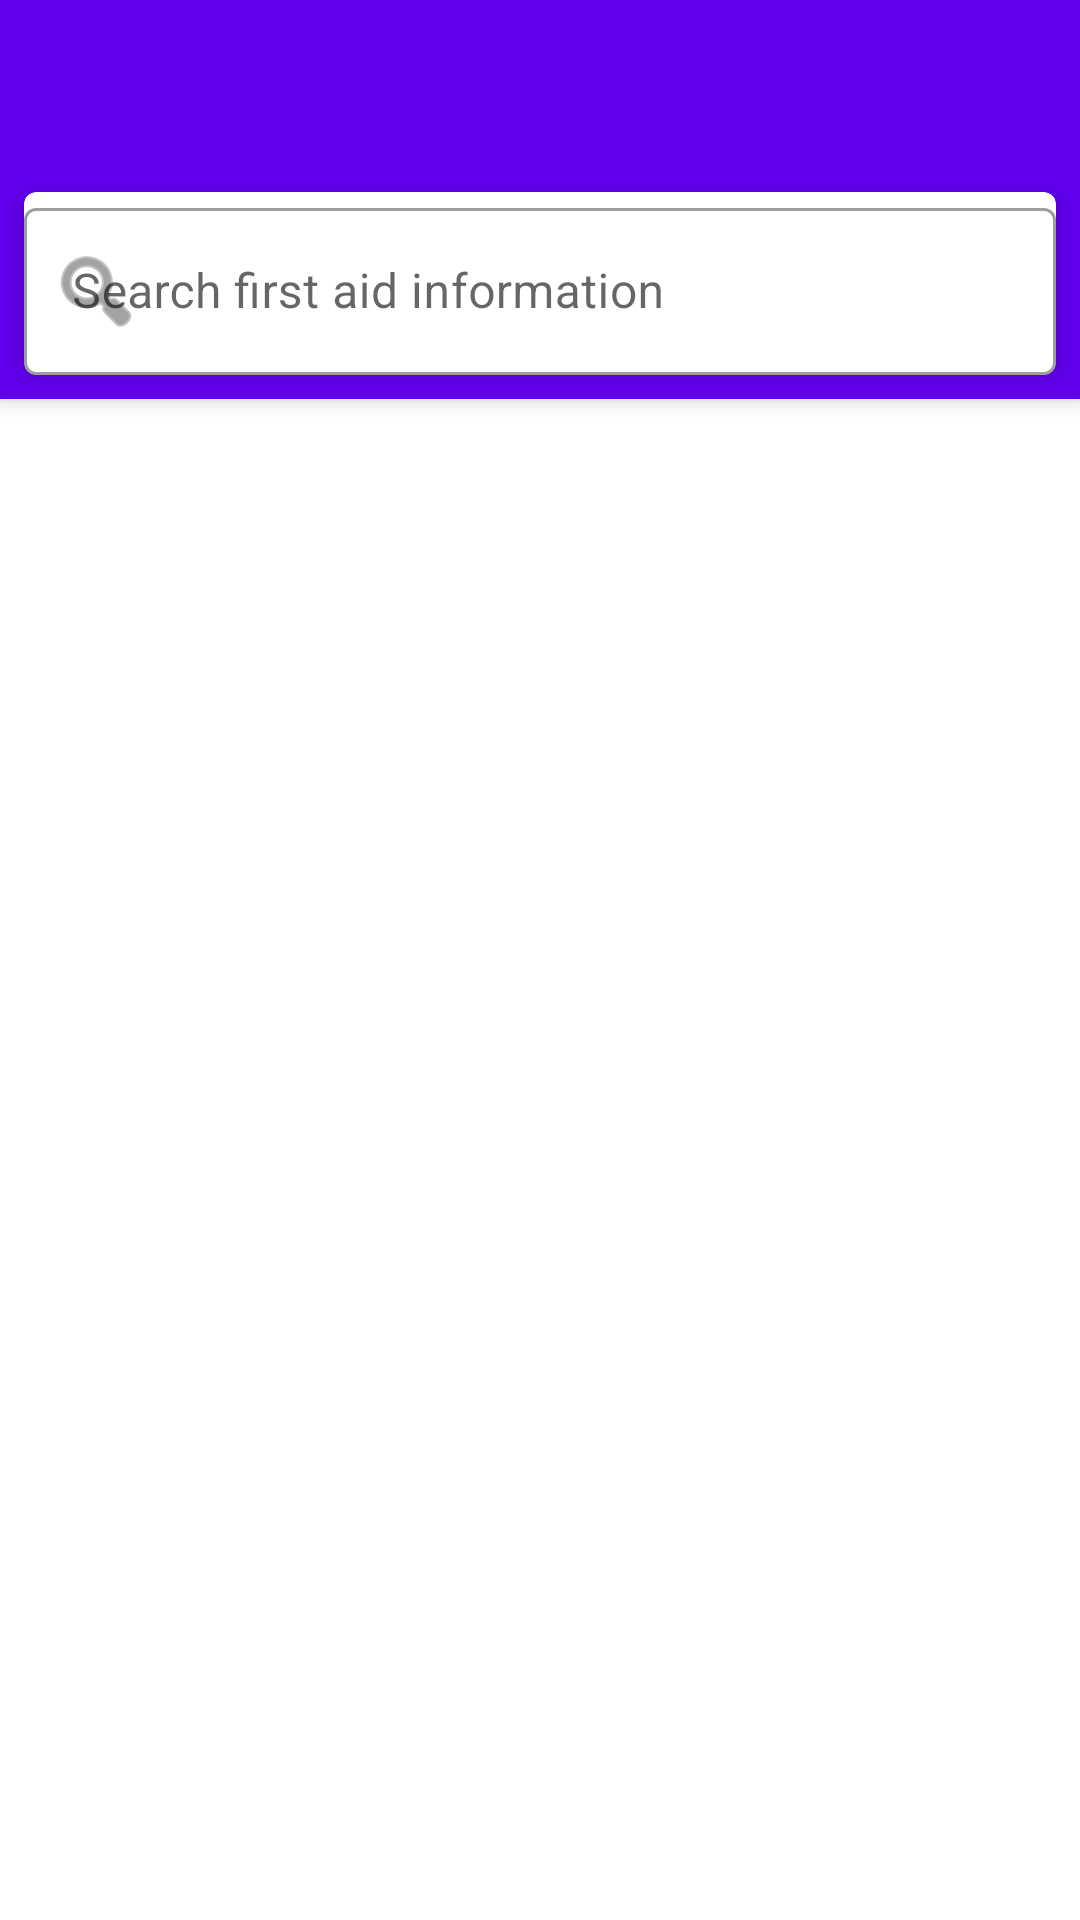

Produce the Android XML layout that renders to this screen, including the resource entries it uses.
<!-- AndroidManifest.xml: activity theme Theme.QuakeApp.Toolbar -->
<!-- res/layout/activity_first_aid.xml -->
<?xml version="1.0" encoding="utf-8"?>
<androidx.coordinatorlayout.widget.CoordinatorLayout
    xmlns:android="http://schemas.android.com/apk/res/android"
    xmlns:app="http://schemas.android.com/apk/res-auto"
    android:layout_width="match_parent"
    android:layout_height="match_parent">

    <com.google.android.material.appbar.AppBarLayout
        android:layout_width="match_parent"
        android:layout_height="wrap_content">

        <androidx.appcompat.widget.Toolbar
            android:id="@+id/toolbar"
            android:layout_width="match_parent"
            android:layout_height="?attr/actionBarSize"
            android:background="?attr/colorPrimary"
            app:titleTextColor="@android:color/white"/>

        <com.google.android.material.card.MaterialCardView
            android:layout_width="match_parent"
            android:layout_height="wrap_content"
            android:layout_margin="8dp"
            app:cardElevation="4dp">

            <com.google.android.material.textfield.TextInputLayout
                android:id="@+id/search_layout"
                android:layout_width="match_parent"
                android:layout_height="wrap_content"
                android:hint="Search first aid information"
                app:startIconDrawable="@android:drawable/ic_menu_search"
                style="@style/Widget.MaterialComponents.TextInputLayout.OutlinedBox">

                <com.google.android.material.textfield.TextInputEditText
                    android:id="@+id/search_edit_text"
                    android:layout_width="match_parent"
                    android:layout_height="wrap_content"
                    android:inputType="text"
                    android:maxLines="1"/>

            </com.google.android.material.textfield.TextInputLayout>

        </com.google.android.material.card.MaterialCardView>

    </com.google.android.material.appbar.AppBarLayout>

    <androidx.recyclerview.widget.RecyclerView
        android:id="@+id/first_aid_recycler_view"
        android:layout_width="match_parent"
        android:layout_height="match_parent"
        android:clipToPadding="false"
        android:padding="8dp"
        app:layout_behavior="@string/appbar_scrolling_view_behavior"/>

</androidx.coordinatorlayout.widget.CoordinatorLayout>
<!-- resources referenced by this layout -->
<resources>
  <style name="Theme.QuakeApp.Toolbar">
          <item name="windowActionBar">false</item>
          <item name="windowNoTitle">true</item>
      </style>
</resources>
